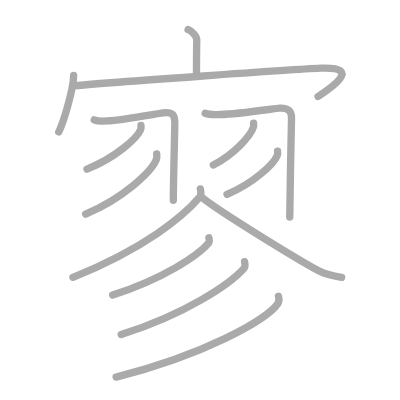
t = 0.00 s
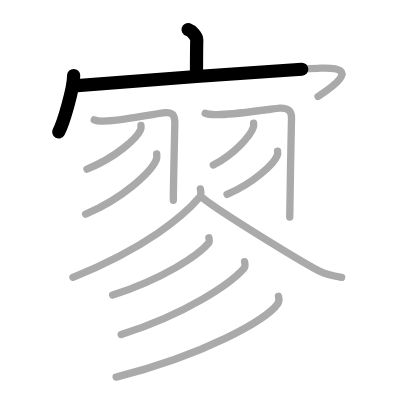
t = 2.75 s
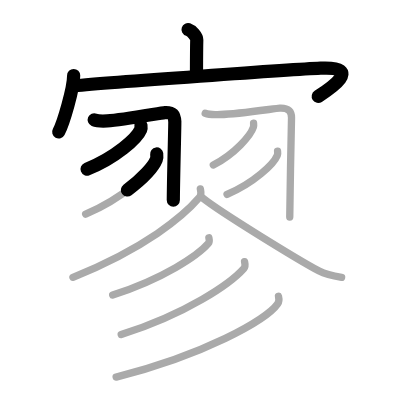
t = 5.50 s
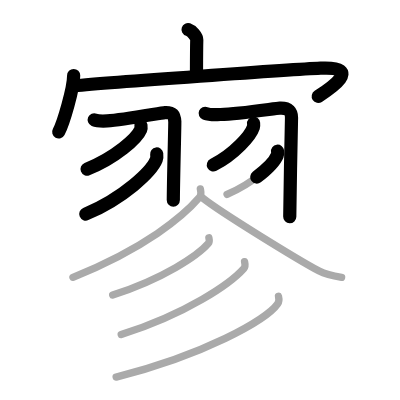
t = 8.50 s
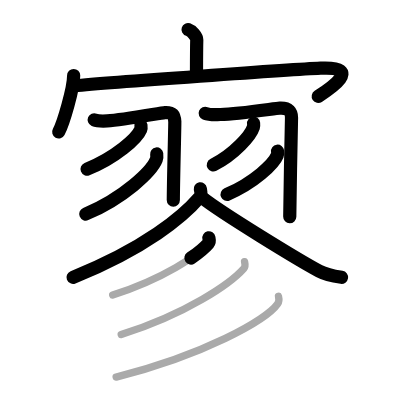
t = 11.25 s
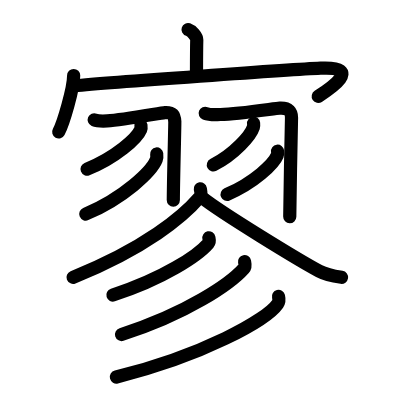
t = 14.00 s

The animated SVG that drew these frames (rendered in a browser with its animation timeline set to each time). Animation: 14 SMIL elements (animate=14); one cycle of 14.00 s.

<?xml version="1.0" standalone="no"?>
<!DOCTYPE svg PUBLIC "-//W3C//DTD SVG 1.1//EN"   "http://www.w3.org/Graphics/SVG/1.1/DTD/svg11.dtd">
<svg width="400px" height="400px"  version="1.1" xmlns="http://www.w3.org/2000/svg">
  <defs>
    <marker id="Triangle" viewBox="0 0 10 10" refX="0" refY="5" markerUnits="strokeWidth" markerWidth="3" style="stroke-opacity:0%;fill:#aaaaaa;" markerHeight="2" orient="auto">
      <path d="M 0 0 L 10 5 L 0 10 z" />
    </marker>
    
    <marker id="Arrow" viewBox="0 0 10 10" refX="5" refY="5" markerUnits="strokeWidth" markerWidth="1.8" style="stroke-opacity:0%;fill:#770000;" markerHeight="2" orient="auto">
      <path d="M 0 4 L 6 4 L 4 1 L 10 5 L 4 9 L 6 6 L 0 6 z" />
        <circle cx="5" cy="5" r="5" />
      </marker>
    
    <marker id="TriangleRed" viewBox="0 0 10 10" refX="0" refY="5" markerUnits="strokeWidth" markerWidth="3" style="stroke-opacity:0%;fill:#CC0000;" markerHeight="2" orient="auto">
      <path d="M 0 0 L 10 5 L 0 10 z" />
    </marker>
    
    <marker id="ArrowRed" viewBox="0 0 10 10" refX="5" refY="5" markerUnits="strokeWidth" markerWidth="1.8" style="stroke-opacity:0%;fill:#CC0000;" markerHeight="2" orient="auto">
      <path d="M 0 4 L 6 4 L 4 1 L 10 5 L 4 9 L 6 6 L 0 6 z" />
        <circle cx="5" cy="5" r="5" />
      </marker>
    
  </defs>
  
  <path style="fill:#ffffff; fill-opacity:100%; fill-rule:evenodd; stroke-width:0;" d="M 0 0 L 400px 0 L 400px 400px L 0 400px L 0 0" />

  <g transform="scale(3.6697247706422 3.6697247706422)">
<path style="fill:none; fill-opacity:0%; fill-rule:evenodd; stroke:#aaaaaa; stroke-opacity:100%; stroke-width: 1.5pt; stroke-linejoin:round; stroke-linecap:round;" d="M51.25 8.06c0.98 0.32 2.39 1.9 2.37 2.82c-0.07 2.91-0.07 6.93-0.08 9.58"></path>
<path style="fill:none; fill-opacity:0%; fill-rule:evenodd; stroke:#aaaaaa; stroke-opacity:100%; stroke-width: 1.5pt; stroke-linejoin:round; stroke-linecap:round;" d="M20.07 20.58c0 3.48-2.8 13.04-4.07 15.36"></path>
<path style="fill:none; fill-opacity:0%; fill-rule:evenodd; stroke:#aaaaaa; stroke-opacity:100%; stroke-width: 1.5pt; stroke-linejoin:round; stroke-linecap:round;" d="M20.2 23.38c9.4-0.9 59.54-4.45 67.17-4.8c11.92-0.54 2.27 5.78-0.7 7.71"></path>
<path style="fill:none; fill-opacity:0%; fill-rule:evenodd; stroke:#aaaaaa; stroke-opacity:100%; stroke-width: 1.5pt; stroke-linejoin:round; stroke-linecap:round;" d="M25.67 32.65c1.06 0.44 1.97 0.39 3.54 0.3c4.52-0.27 14.74-2.22 15.71-2.27c2.18-0.1 2.58 0.57 2.72 2.49c0.03 0.4-0.41 17.2-0.41 21.43"></path>
<path style="fill:none; fill-opacity:0%; fill-rule:evenodd; stroke:#aaaaaa; stroke-opacity:100%; stroke-width: 1.5pt; stroke-linejoin:round; stroke-linecap:round;" d="M38.41 34.19c0.04 0.28 0.09 0.72-0.08 1.13c-1 2.37-6.76 7.59-14.63 10.77"></path>
<path style="fill:none; fill-opacity:0%; fill-rule:evenodd; stroke:#aaaaaa; stroke-opacity:100%; stroke-width: 1.5pt; stroke-linejoin:round; stroke-linecap:round;" d="M42.7 41.95c0.05 0.39 0.11 1-0.11 1.55c-1.32 3.27-8.89 10.45-19.25 14.84"></path>
<path style="fill:none; fill-opacity:0%; fill-rule:evenodd; stroke:#aaaaaa; stroke-opacity:100%; stroke-width: 1.5pt; stroke-linejoin:round; stroke-linecap:round;" d="M55.92 30.87c1.25 0.49 2.31 0.36 4.16 0.33c5.09-0.1 15.01-1.68 16.16-1.73c2.56-0.11 3.2 1.04 3.2 2.59c0 0.45-0.48 22.44-0.48 27.09"></path>
<path style="fill:none; fill-opacity:0%; fill-rule:evenodd; stroke:#aaaaaa; stroke-opacity:100%; stroke-width: 1.5pt; stroke-linejoin:round; stroke-linecap:round;" d="M69.1 33.59c0.03 0.27 0.06 0.69-0.06 1.08c-0.75 2.27-5.04 7.24-10.91 10.29"></path>
<path style="fill:none; fill-opacity:0%; fill-rule:evenodd; stroke:#aaaaaa; stroke-opacity:100%; stroke-width: 1.5pt; stroke-linejoin:round; stroke-linecap:round;" d="M75.64 41.21c0.04 0.28 0.08 0.71-0.08 1.11c-0.94 2.35-6.32 7.49-13.69 10.65"></path>
<path style="fill:none; fill-opacity:0%; fill-rule:evenodd; stroke:#aaaaaa; stroke-opacity:100%; stroke-width: 1.5pt; stroke-linejoin:round; stroke-linecap:round;" d="M54.59 51.46c0.1 0.57 0.43 1.55-0.19 2.28c-4.43 5.18-14.77 13.88-34.52 21.83"></path>
<path style="fill:none; fill-opacity:0%; fill-rule:evenodd; stroke:#aaaaaa; stroke-opacity:100%; stroke-width: 1.5pt; stroke-linejoin:round; stroke-linecap:round;" d="M55.1 53.85c4.97 4.01 26.39 17.09 31.88 20.02c1.86 1 4.25 1.42 6.11 1.71"></path>
<path style="fill:none; fill-opacity:0%; fill-rule:evenodd; stroke:#aaaaaa; stroke-opacity:100%; stroke-width: 1.5pt; stroke-linejoin:round; stroke-linecap:round;" d="M56.92 64.81c0.08 0.38 0.28 1.03-0.15 1.53c-2.8 3.26-12.21 9.61-26.06 14.07"></path>
<path style="fill:none; fill-opacity:0%; fill-rule:evenodd; stroke:#aaaaaa; stroke-opacity:100%; stroke-width: 1.5pt; stroke-linejoin:round; stroke-linecap:round;" d="M66.64 71.29c0.1 0.47 0.35 1.28-0.19 1.88C62.81 77.28 50.9 85.5 33.03 91.18"></path>
<path style="fill:none; fill-opacity:0%; fill-rule:evenodd; stroke:#aaaaaa; stroke-opacity:100%; stroke-width: 1.5pt; stroke-linejoin:round; stroke-linecap:round;" d="M75.89 80.74c0.13 0.52 0.27 1.34-0.24 2.08c-3.02 4.39-20.32 14.03-44 19.93"></path>

<path style="fill:none; fill-opacity:0%; fill-rule:evenodd; stroke:#000000; stroke-opacity:100%; stroke-width: 2.7pt; stroke-linejoin:round; stroke-linecap:round;" d="M51.25 8.06c0.98 0.32 2.39 1.9 2.37 2.82c-0.07 2.91-0.07 6.93-0.08 9.58" pathLength="100" stroke-dashoffset="100" stroke-dasharray="100 105"><animate id="dashAnim1" attributeName="stroke-dashoffset" from="100" to="0" dur="1s" calcMode="linear" fill="freeze"/></path>
<path style="fill:none; fill-opacity:0%; fill-rule:evenodd; stroke:#000000; stroke-opacity:100%; stroke-width: 2.7pt; stroke-linejoin:round; stroke-linecap:round;" d="M20.07 20.58c0 3.48-2.8 13.04-4.07 15.36" pathLength="100" stroke-dashoffset="100" stroke-dasharray="100 105"><animate id="dashAnim2" attributeName="stroke-dashoffset" from="100" to="0" dur="1s" calcMode="linear" begin="dashAnim1.end" fill="freeze"/></path>
<path style="fill:none; fill-opacity:0%; fill-rule:evenodd; stroke:#000000; stroke-opacity:100%; stroke-width: 2.7pt; stroke-linejoin:round; stroke-linecap:round;" d="M20.2 23.38c9.4-0.9 59.54-4.45 67.17-4.8c11.92-0.54 2.27 5.78-0.7 7.71" pathLength="100" stroke-dashoffset="100" stroke-dasharray="100 105"><animate id="dashAnim3" attributeName="stroke-dashoffset" from="100" to="0" dur="1s" calcMode="linear" begin="dashAnim2.end" fill="freeze"/></path>
<path style="fill:none; fill-opacity:0%; fill-rule:evenodd; stroke:#000000; stroke-opacity:100%; stroke-width: 2.7pt; stroke-linejoin:round; stroke-linecap:round;" d="M25.67 32.65c1.06 0.44 1.97 0.39 3.54 0.3c4.52-0.27 14.74-2.22 15.71-2.27c2.18-0.1 2.58 0.57 2.72 2.49c0.03 0.4-0.41 17.2-0.41 21.43" pathLength="100" stroke-dashoffset="100" stroke-dasharray="100 105"><animate id="dashAnim4" attributeName="stroke-dashoffset" from="100" to="0" dur="1s" calcMode="linear" begin="dashAnim3.end" fill="freeze"/></path>
<path style="fill:none; fill-opacity:0%; fill-rule:evenodd; stroke:#000000; stroke-opacity:100%; stroke-width: 2.7pt; stroke-linejoin:round; stroke-linecap:round;" d="M38.41 34.19c0.04 0.28 0.09 0.72-0.08 1.13c-1 2.37-6.76 7.59-14.63 10.77" pathLength="100" stroke-dashoffset="100" stroke-dasharray="100 105"><animate id="dashAnim5" attributeName="stroke-dashoffset" from="100" to="0" dur="1s" calcMode="linear" begin="dashAnim4.end" fill="freeze"/></path>
<path style="fill:none; fill-opacity:0%; fill-rule:evenodd; stroke:#000000; stroke-opacity:100%; stroke-width: 2.7pt; stroke-linejoin:round; stroke-linecap:round;" d="M42.7 41.95c0.05 0.39 0.11 1-0.11 1.55c-1.32 3.27-8.89 10.45-19.25 14.84" pathLength="100" stroke-dashoffset="100" stroke-dasharray="100 105"><animate id="dashAnim6" attributeName="stroke-dashoffset" from="100" to="0" dur="1s" calcMode="linear" begin="dashAnim5.end" fill="freeze"/></path>
<path style="fill:none; fill-opacity:0%; fill-rule:evenodd; stroke:#000000; stroke-opacity:100%; stroke-width: 2.7pt; stroke-linejoin:round; stroke-linecap:round;" d="M55.92 30.87c1.25 0.49 2.31 0.36 4.16 0.33c5.09-0.1 15.01-1.68 16.16-1.73c2.56-0.11 3.2 1.04 3.2 2.59c0 0.45-0.48 22.44-0.48 27.09" pathLength="100" stroke-dashoffset="100" stroke-dasharray="100 105"><animate id="dashAnim7" attributeName="stroke-dashoffset" from="100" to="0" dur="1s" calcMode="linear" begin="dashAnim6.end" fill="freeze"/></path>
<path style="fill:none; fill-opacity:0%; fill-rule:evenodd; stroke:#000000; stroke-opacity:100%; stroke-width: 2.7pt; stroke-linejoin:round; stroke-linecap:round;" d="M69.1 33.59c0.03 0.27 0.06 0.69-0.06 1.08c-0.75 2.27-5.04 7.24-10.91 10.29" pathLength="100" stroke-dashoffset="100" stroke-dasharray="100 105"><animate id="dashAnim8" attributeName="stroke-dashoffset" from="100" to="0" dur="1s" calcMode="linear" begin="dashAnim7.end" fill="freeze"/></path>
<path style="fill:none; fill-opacity:0%; fill-rule:evenodd; stroke:#000000; stroke-opacity:100%; stroke-width: 2.7pt; stroke-linejoin:round; stroke-linecap:round;" d="M75.64 41.21c0.04 0.28 0.08 0.71-0.08 1.11c-0.94 2.35-6.32 7.49-13.69 10.65" pathLength="100" stroke-dashoffset="100" stroke-dasharray="100 105"><animate id="dashAnim9" attributeName="stroke-dashoffset" from="100" to="0" dur="1s" calcMode="linear" begin="dashAnim8.end" fill="freeze"/></path>
<path style="fill:none; fill-opacity:0%; fill-rule:evenodd; stroke:#000000; stroke-opacity:100%; stroke-width: 2.7pt; stroke-linejoin:round; stroke-linecap:round;" d="M54.59 51.46c0.1 0.57 0.43 1.55-0.19 2.28c-4.43 5.18-14.77 13.88-34.52 21.83" pathLength="100" stroke-dashoffset="100" stroke-dasharray="100 105"><animate id="dashAnim10" attributeName="stroke-dashoffset" from="100" to="0" dur="1s" calcMode="linear" begin="dashAnim9.end" fill="freeze"/></path>
<path style="fill:none; fill-opacity:0%; fill-rule:evenodd; stroke:#000000; stroke-opacity:100%; stroke-width: 2.7pt; stroke-linejoin:round; stroke-linecap:round;" d="M55.1 53.85c4.97 4.01 26.39 17.09 31.88 20.02c1.86 1 4.25 1.42 6.11 1.71" pathLength="100" stroke-dashoffset="100" stroke-dasharray="100 105"><animate id="dashAnim11" attributeName="stroke-dashoffset" from="100" to="0" dur="1s" calcMode="linear" begin="dashAnim10.end" fill="freeze"/></path>
<path style="fill:none; fill-opacity:0%; fill-rule:evenodd; stroke:#000000; stroke-opacity:100%; stroke-width: 2.7pt; stroke-linejoin:round; stroke-linecap:round;" d="M56.92 64.81c0.08 0.38 0.28 1.03-0.15 1.53c-2.8 3.26-12.21 9.61-26.06 14.07" pathLength="100" stroke-dashoffset="100" stroke-dasharray="100 105"><animate id="dashAnim12" attributeName="stroke-dashoffset" from="100" to="0" dur="1s" calcMode="linear" begin="dashAnim11.end" fill="freeze"/></path>
<path style="fill:none; fill-opacity:0%; fill-rule:evenodd; stroke:#000000; stroke-opacity:100%; stroke-width: 2.7pt; stroke-linejoin:round; stroke-linecap:round;" d="M66.64 71.29c0.1 0.47 0.35 1.28-0.19 1.88C62.81 77.28 50.9 85.5 33.03 91.18" pathLength="100" stroke-dashoffset="100" stroke-dasharray="100 105"><animate id="dashAnim13" attributeName="stroke-dashoffset" from="100" to="0" dur="1s" calcMode="linear" begin="dashAnim12.end" fill="freeze"/></path>
<path style="fill:none; fill-opacity:0%; fill-rule:evenodd; stroke:#000000; stroke-opacity:100%; stroke-width: 2.7pt; stroke-linejoin:round; stroke-linecap:round;" d="M75.89 80.74c0.13 0.52 0.27 1.34-0.24 2.08c-3.02 4.39-20.32 14.03-44 19.93" pathLength="100" stroke-dashoffset="100" stroke-dasharray="100 105"><animate id="dashAnim14" attributeName="stroke-dashoffset" from="100" to="0" dur="1s" calcMode="linear" begin="dashAnim13.end" fill="freeze"/></path>

</g>

</svg>  
          
